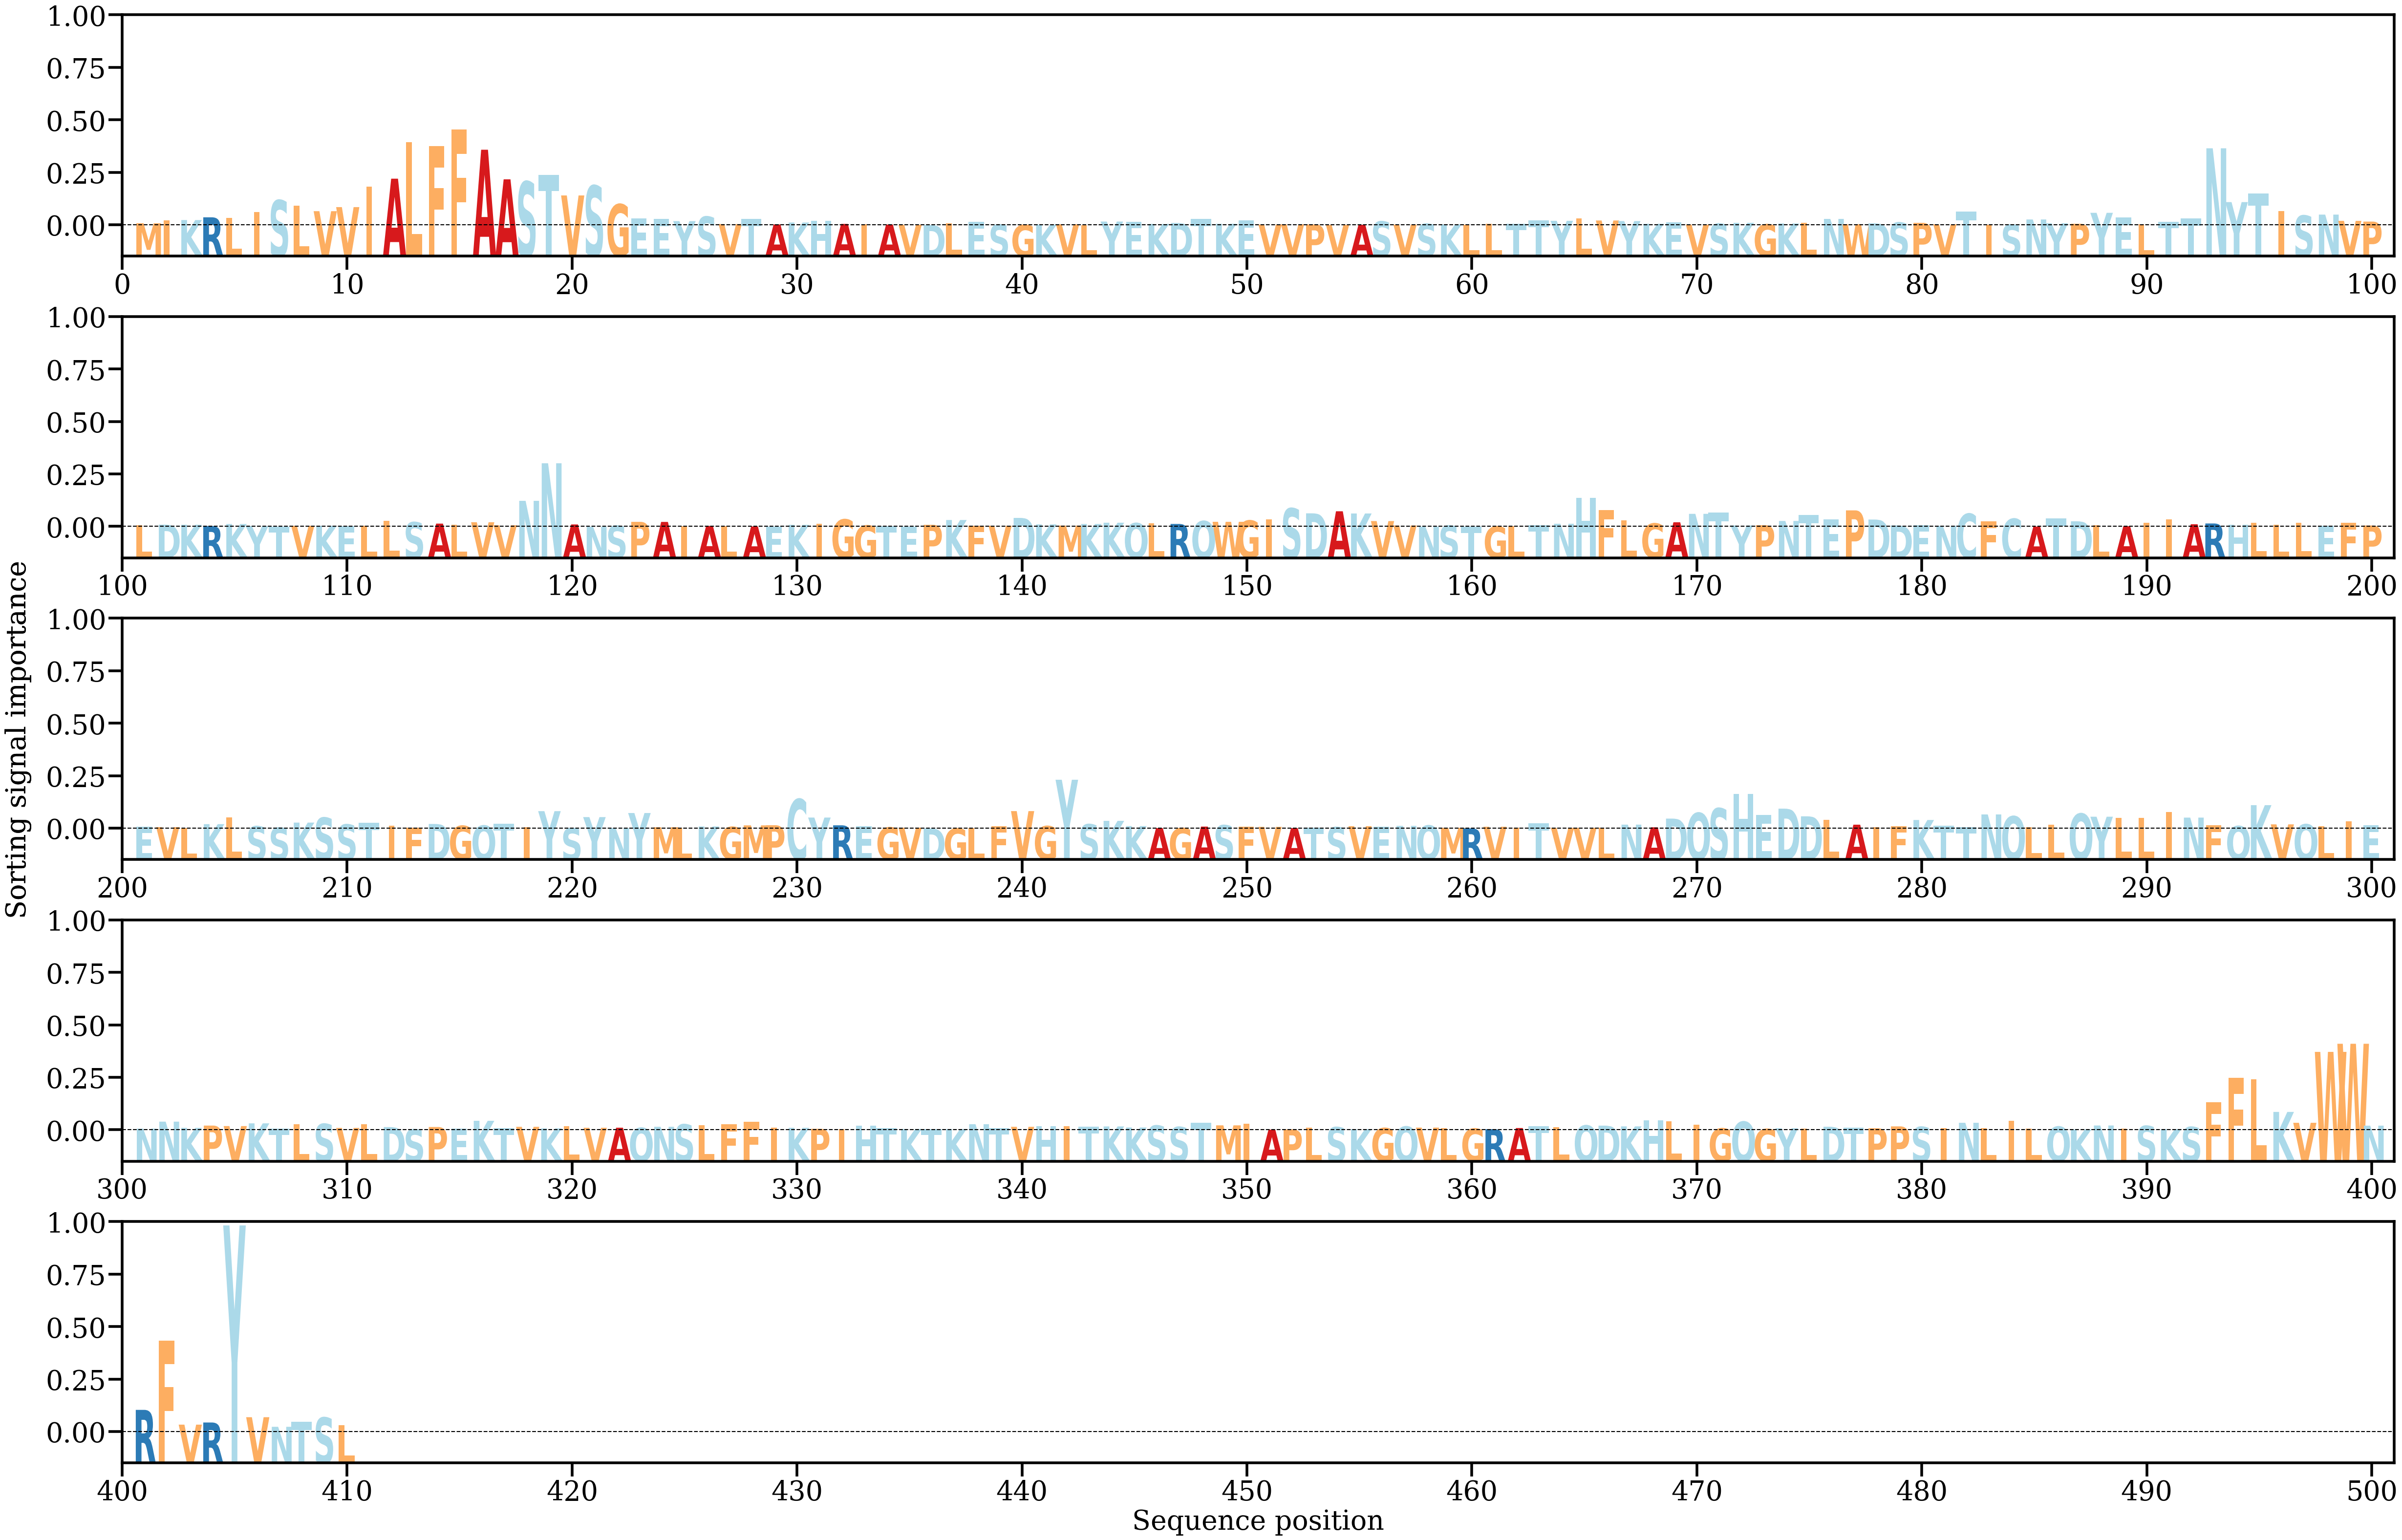

Values plotted in this chart, from the file beside it:
AA, Alpha
M, [0.00060247]
I, [0.00141736]
K, [0.00155277]
R, [0.0023696]
L, [0.00222629]
I, [0.00390371]
S, [0.00748088]
L, [0.00579126]
V, [0.00419967]
V, [0.00541838]
I, [0.01146797]
A, [0.01391884]
L, [0.02485676]
F, [0.02363118]
F, [0.02867615]
A, [0.02257179]
A, [0.01372268]
S, [0.01304166]
T, [0.01497542]
V, [0.00890516]
S, [0.01183777]
G, [0.0062719]
E, [0.00204611]
E, [0.00195182]
Y, [0.00123088]
S, [0.00258081]
V, [0.00034922]
T, [0.00192306]
A, [0.000239]
K, [0.00081012]
H, [0.0013801]
A, [0.00039631]
I, [0.00024706]
A, [0.00021653]
V, [0.00014254]
D, [5.7457015e-05]
L, [0.00063186]
E, [0.00104387]
S, [0.00019166]
G, [0.00010167]
K, [0.00020841]
V, [0.00029776]
L, [6.6982364e-05]
Y, [0.00109903]
E, [0.001068]
K, [0.00038752]
D, [0.0006765]
T, [0.00183273]
K, [0.0004463]
E, [0.00138824]
V, [0.00019223]
V, [0.00027384]
P, [0.00023206]
V, [7.664577e-05]
A, [0.00013547]
S, [0.00113897]
V, [0.00017585]
S, [0.0004343]
K, [0.00023681]
L, [0.00012863]
... 350 more rows
